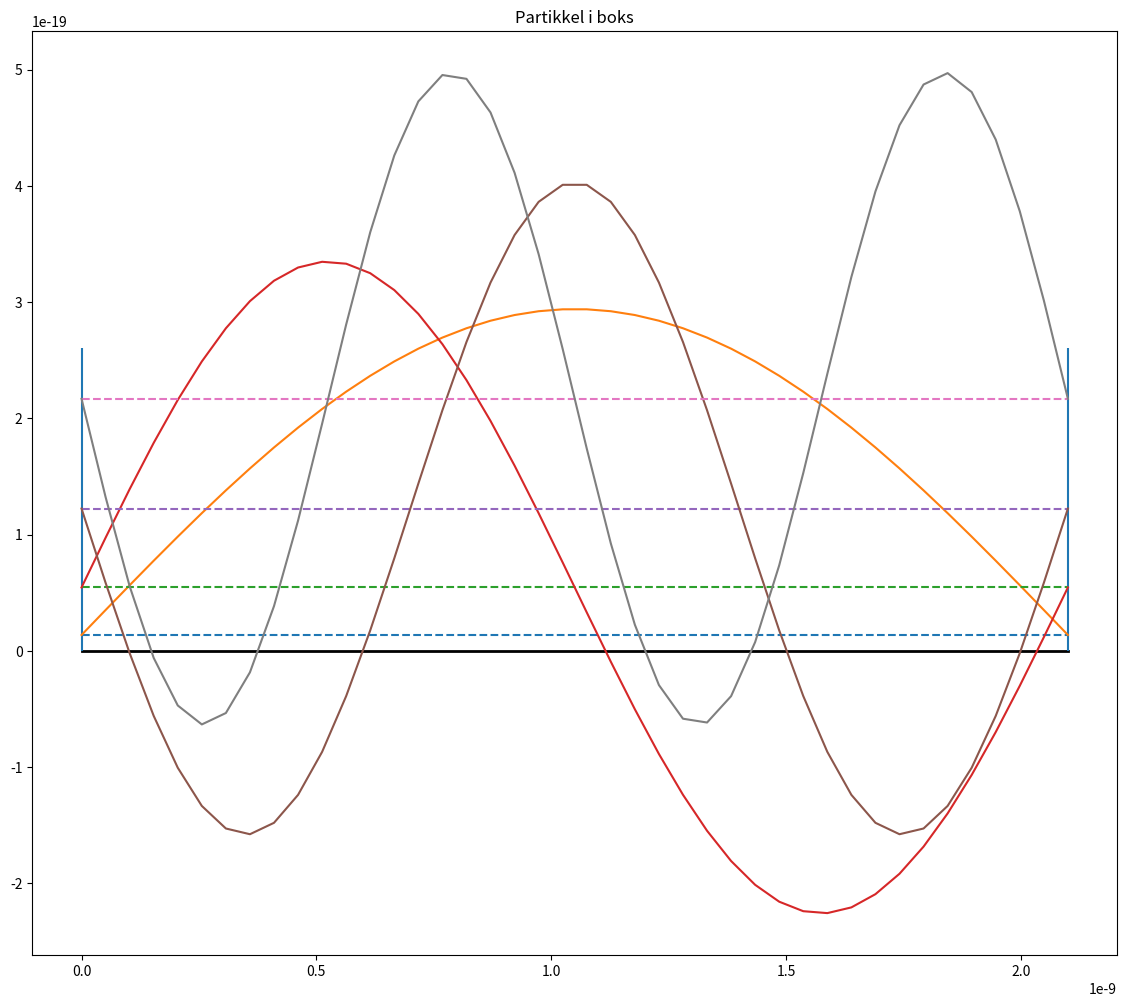
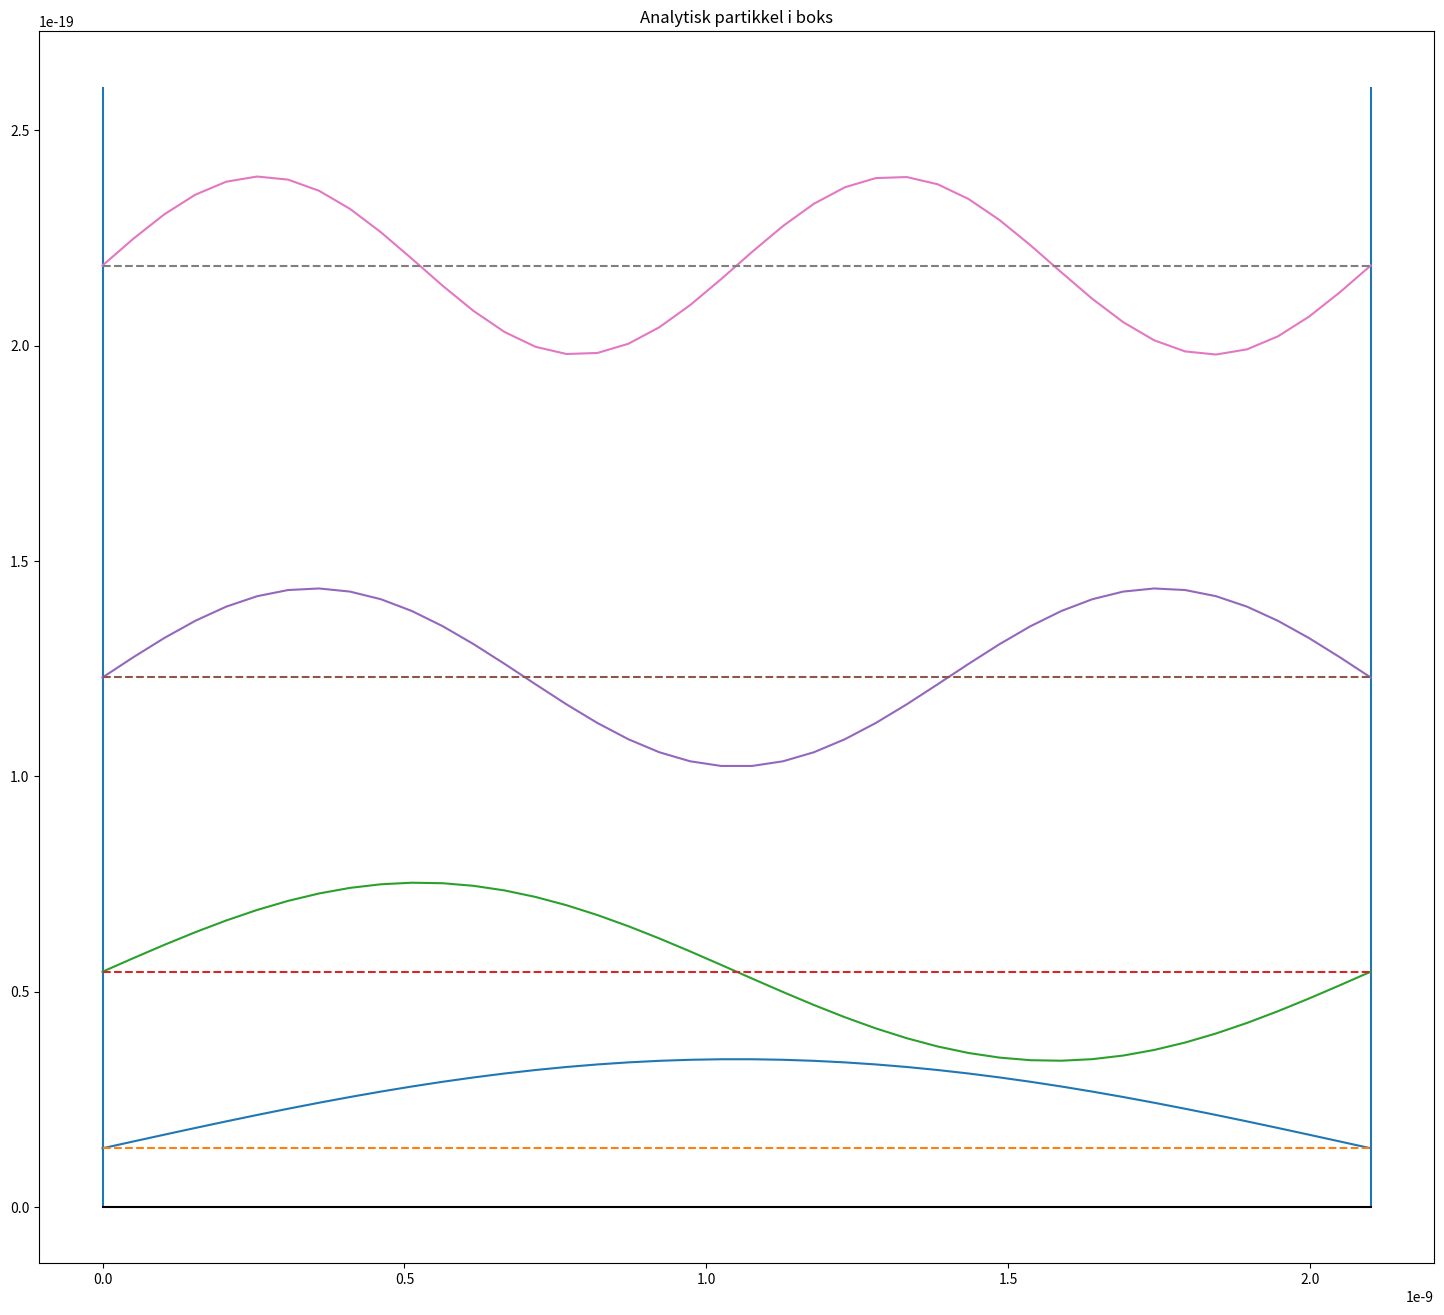
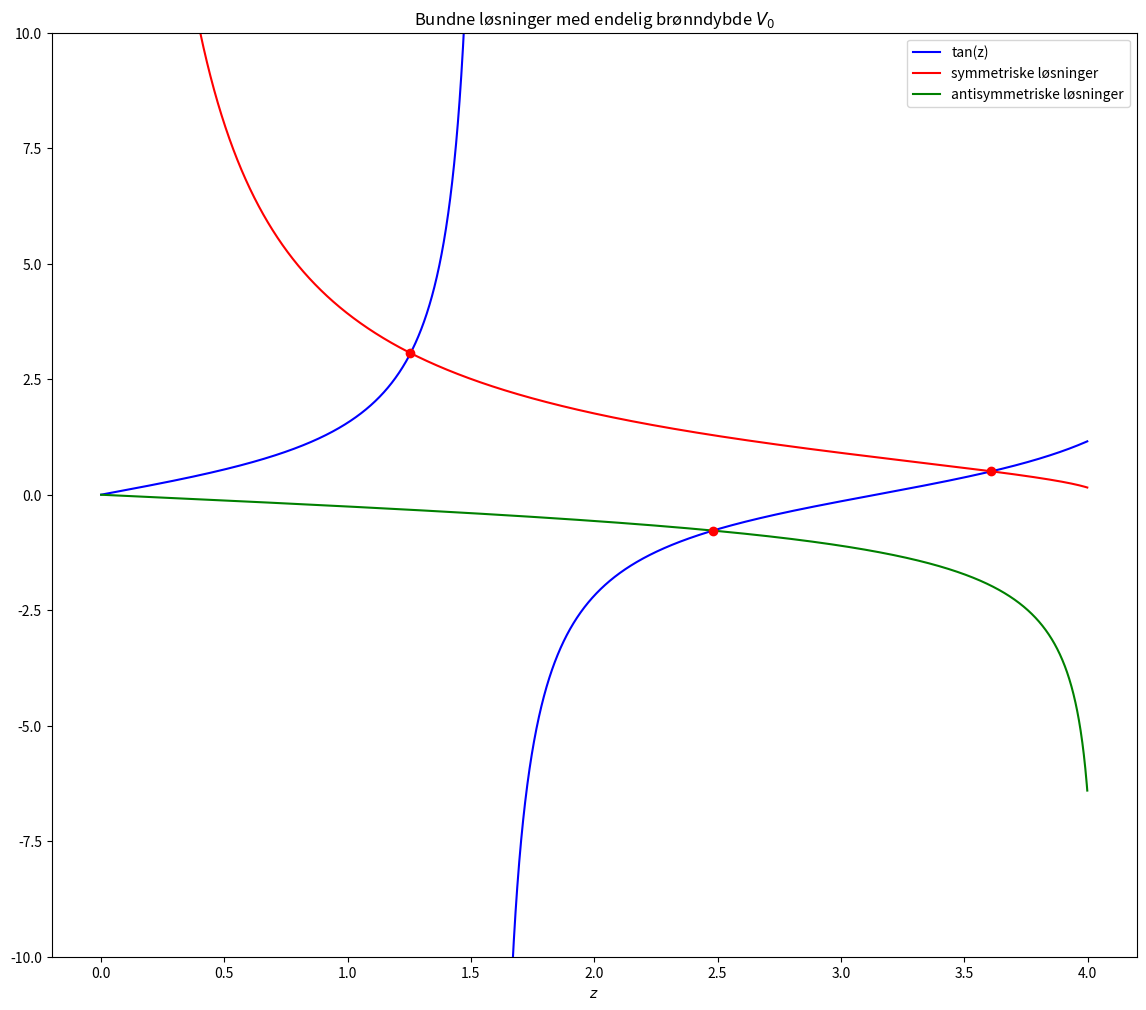
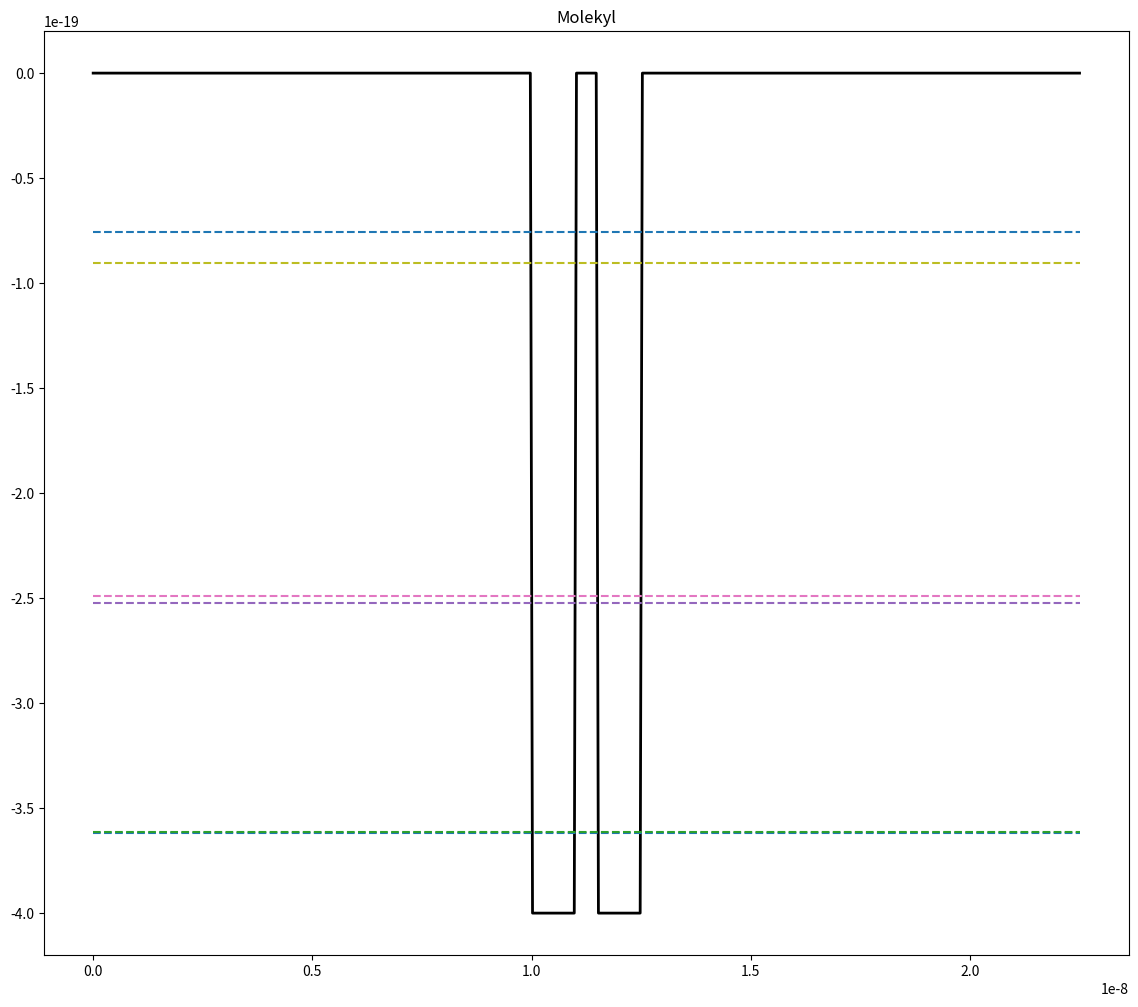
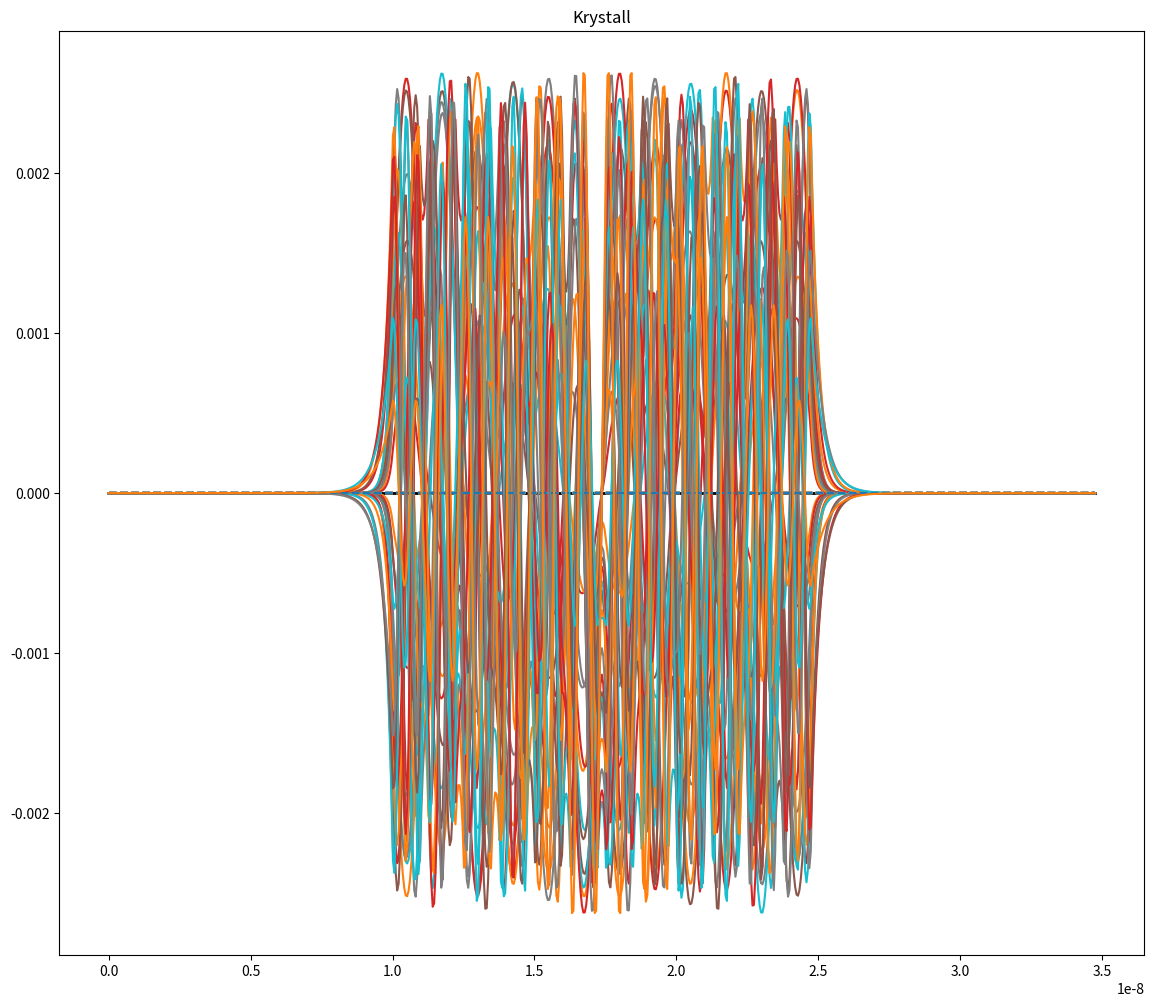
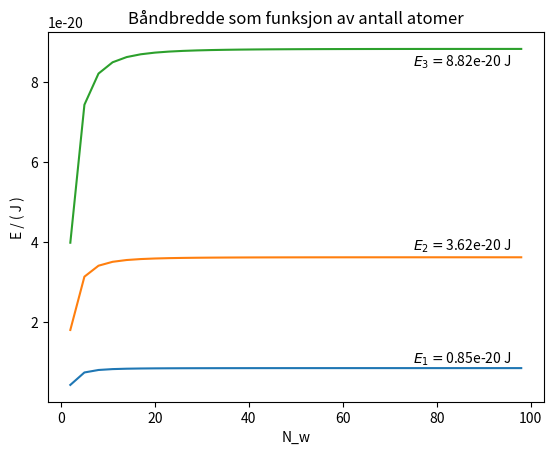
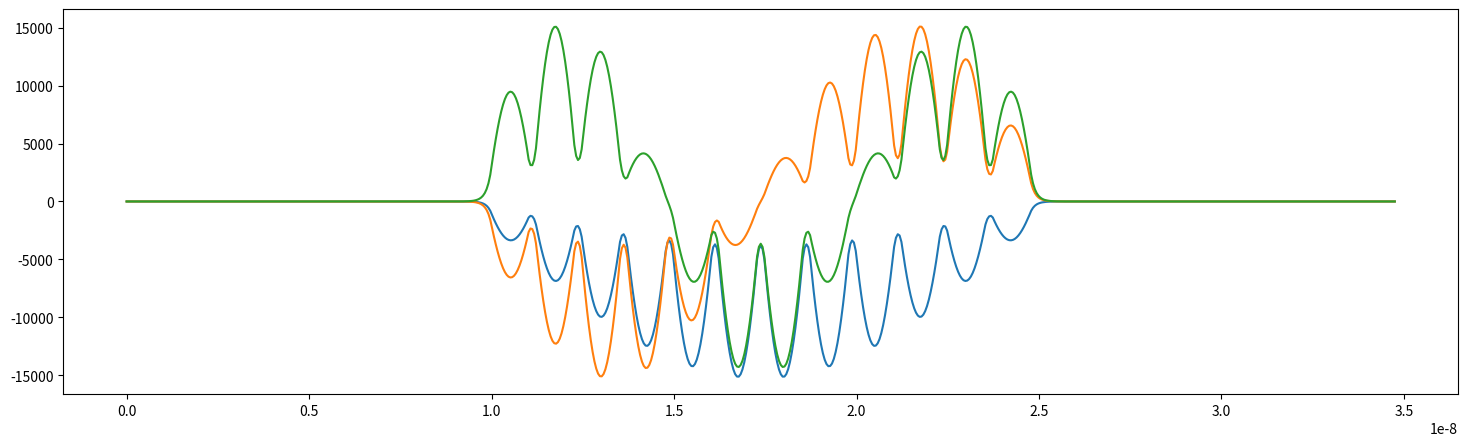

Here is the Python script that generated these plots, in order:
import numpy as np
from scipy import linalg as lg
from scipy import constants
from scipy import optimize
from matplotlib import pyplot as plt

#Definerer konstanter
m = constants.m_e        #Elektronmassen
h = constants.h          #Plancks konstant
h_b = constants.hbar     #Redusert Plancks konstant
n = 20                   #Antall intervaller per brønnområde 
pi = np.pi               #Pi
eV = constants.e         #Elektronvolt
w = 1e-9                 #Brønnbredde

def egenv(V, L, n):
    delta_x = L/(n+1)
    H_d = np.array([(h_b)**2/(m*delta_x**2) + V[i] for i in range(n)])
    H_oud = np.full(n-1, -(h_b)**2/(2*m*delta_x**2))
    e_val, e_vec = lg.eigh_tridiagonal(H_d, H_oud)
    return e_val, e_vec

def normalize(e_vec_i, delta_x ):
    return e_vec_i/np.sqrt(delta_x) 

def get_potential_vector(N_w, V_0, w, b = 0): 
    k = b/w
    
    V_s = np.zeros(10*n)                         #Område på 10w på hver side av brønnområdet
    V_w = np.ones(n) * V_0                       #Potensialet i selve brønnen/-ene
    V_b = np.zeros(int(k*n))                     #Potensialet mellom brønnene
    
    #Setter sammen V_s, V_w og V_b slik at potensialet V har riktig antall brønner,
    #avstand mellom dem og 10w på hver side av ytterste brønnområde
    V = np.append(np.append(V_s, np.tile(np.append(V_w, V_b), N_w-1)), np.append(V_w, V_s))
    
    N = 21*n + (N_w - 1) * (n + int(k*n))      #Antall punkter med verdier i V
    L = N/n * w                                #Bredden til hele "boksen"
    
    return V, N, L
   

def figur(V, e_val, e_vec, tittel, L, partikkel_i_boks = False):
    scale = (1/np.amax(e_vec[:,0]))*1.5e-25
    
    x_val = np.linspace(0, L, len(V))
    
    delta_x = L/(len(V)+1)
    
    #Lager figur og plotter potensialet
    plt.figure(tittel, figsize=(14, 12), dpi= 80, facecolor='w', edgecolor='k')
    plt.title(tittel)
    plt.plot(x_val, V, linewidth=2, color="black")
    
    if partikkel_i_boks:
        plt.vlines(0,ymin=0, ymax=abs(e_val[maxit-1])*1.2)
        plt.vlines(L,ymin=0, ymax=abs(e_val[maxit-1])*1.2)
    
    it = 0
    
    print("Bundne tilstander: ")
    for i in range(len(e_val)):
        if e_val[i] < 0:
            vec = normalize(e_vec[:,i], delta_x)
            vec = vec * scale + e_val[i]
            print("Energinivå nr.", i+1, "=", round(e_val[i] / eV, 4), "eV")
            plt.plot(x_val, np.array([e_val[i] for x in range(len(x_val))]), "--")
            plt.plot(x_val, vec)
        else:
            if maxit == 0: break
            if it == 0 and not partikkel_i_boks: print("\nUbundne tilstander:")
            
            vec = normalize(e_vec[:,i], delta_x)
            
            if partikkel_i_boks:
                vec= np.append(np.array([0]),vec)
                vec=np.append(vec, np.array([0]))
                
            vec = vec * scale + e_val[i]
            print("Energinivå nr.", i+1, "=", round(e_val[i] / eV, 4), "eV")
            plt.plot(x_val, np.array([e_val[i] for x in range(len(x_val))]), "--")
            plt.plot(x_val, vec)
            
            it += 1
            if it == maxit:
                break
    plt.show()

#Lager potensialvektor med n intervaller, en til å beregne egenverdier/egenvektorer og en til plotting.
V = np.zeros(n*2)
V2 = np.zeros(n*2 + 2)

#Definerer størrelsen på intervallet
L = w*2+w/n*2

#Finner numeriske egenverdier og egenvektorer
e_val_pb, e_vec_pb = egenv(V, L, 2*n)

#Bestemmer hvor mange løsninger man vil tegne
maxit = 4

#Plotter numeriske løsninger
figur(V2, e_val_pb, e_vec_pb, "Partikkel i boks", L, True)


#funksjon som returnerer j-te egenverdi/egenvektor til analytisk løsning av TUSL for partikkel i boks
def partikkel_i_boks(j, L, N):
    delta_x = L/(N+1)
    k = j*pi/L
    an_e_val = h_b**2*k**2/(2*m)
    an_e_vec = np.array([np.sqrt(2/L) * np.sin(k*delta_x*i) for i in range(0,N+2)])
    return an_e_val, an_e_vec

#Finner og plotter analytiske løsninger
x_val = np.linspace(0, L, n*2+2)
plt.figure("Analytisk partikkel i boks", figsize=(18, 16))
plt.vlines(0,ymin=0, ymax=2.6e-19)
plt.vlines(L,ymin=0, ymax=2.6e-19)
plt.title("Analytisk partikkel i boks")
plt.plot(x_val, np.zeros(n*2+2), color="black")
for i in range(1,5):
    an_e_val_pb, an_e_vec_pb = partikkel_i_boks(i, L, n*2)
    print("Energinivå nr", i ,":", round(an_e_val_pb /eV,4), "eV" )
    plt.plot(x_val, an_e_vec_pb*6.7e-25+an_e_val_pb)
    plt.plot(x_val, np.array([an_e_val_pb for x in range(len(x_val))]), "--")
plt.show()

def orthogonal(v1, v2, tol):
    skalarprodukt = v1 @ v2
    return (abs(skalarprodukt)<tol)

def orthonormal_set(e_vec, tol):
    n, m = np.shape(e_vec)
    for i in range(m):
        if (not abs(e_vec[:,i]@e_vec[:,i] - 1)<tol):                       #Sjekker at vektorene er normerte
            return False
        for j in range(m):
            if (j != i and (not orthogonal(e_vec[:,i], e_vec[:,j], tol))): #Sjekker at ulike egenvektorer er ortogonale
                return False
    return True

#Sjekker hvorvidt egenvektorene til partikkel-i-boks-tilfellet er ortogonale
print(orthonormal_set(e_vec_pb, 0.001))

def N(V_0):
    return 1 - n_bundne + ((w*np.sqrt(2 * m * V_0))) / (np.pi * h_b)

n_bundne = 3
root_3 = optimize.fsolve(N, np.array(1E-19))     #Nedre potensialnivå, lavere potensialer gir kun 2 bundne tilstander eller færre

n_bundne = 4
root_4 = optimize.fsolve(N, np.array(1E-19))     #Øvre potensialnivå, høyere potensialer gir 4 bundne tilstander eller flere

print(f"Med en omega = {w}m får man {n_bundne - 1} bundne tilstander med et potensial i intervallet [ {float(root_3)/eV:.6} eV , {float(root_4)/eV:.6} eV ].")


#Definerer brønndybde
V_0 = -4e-19

#Lager potensialvektor og henter antall målepunkter og størrelse på boksen
V_a, N_a, L_a = get_potential_vector(1, V_0, w)

#Finner egenverdier og egenvektorer for atom
e_val_a, e_vec_a = egenv(V_a, L_a, N_a)
#Bestemmer hvor mange ubundne løsninger man vil tegne
maxit = 10

#Plotter figuren for atom
figur(V_a, e_val_a, e_vec_a, "Atom", L_a)

z0 = np.sqrt(2*m*abs(V_0)*(w/2)**2) / h_b       #z0 som gitt i teksten ovenfor
 
#Regner ut energien ved en gitt z-verdi (der z er gitt som i teksten ovenfor)
def energi(z):  
    return -abs(V_0) + z**2 * h_b**2 / (2 * m * (w/2)**2)
   
#Den symmetriske delen til høyresiden av funksjonen ovenfor
def symmetrisk(z):                      
    return np.sqrt((z0/z)**2 - 1)

#Den antisymmetriske delen til høyresiden av funksjonen ovenfor
def anti_symmetrisk(z):                     
    return -1 / np.sqrt((z0/z)**2 - 1)

#Funksjon som gir output 0 når tan(z) og den symmetriske løsningen skjærer hverandre. Brukes til å finne skjæringspunktet
def skjaer_symmetrisk(z):
    return np.tan(z) - symmetrisk(z)

#Funksjon som gir output 0 når tan(z) og den antisymmetriske løsningen skjærer hverandre. Brukes til å finne skjæringspunktet
def skjaer_antisymmetrisk(z):
    return np.tan(z) - anti_symmetrisk(z)


z = np.arange(1, 4000) * 1E-3                 #Lager et array med verdier for z mellom 0 og 1

tan = np.tan(z)                               #Array med løsninger tan(z) 
s = symmetrisk(z)                             #Array med symmetriske løsninger for z
a_s = anti_symmetrisk(z)                      #Array med antisymmetriske løsninger for z

threshold = 100                               #Fjerner asymptoten til tan fra plottet
tan[tan < - threshold] = np.inf

plt.plot(z, tan, 'b-', label='tan(z)')                                 #Plotter tan(z)
plt.plot(z, s, 'r-', label='symmetriske løsninger')                    #Plotter de symmetriske verdiene
plt.plot(z, a_s, 'g-', label='antisymmetriske løsninger')              #Plotter de antisymmetriske verdiene

idx_s = np.argwhere(np.diff(np.sign(tan - s))).flatten()               #Finner indeksene til de symmetriske skjæringspuntene
idx_as = np.argwhere(np.diff(np.sign(tan - a_s))).flatten()            #Finner indeksene til de antisymmetriske skjæringspunktene

plt.plot(z[idx_s], tan[idx_s], 'ro')                                   #Markerer skjæringspunktene på plottet
plt.plot(z[idx_as], tan[idx_as], 'ro')

#Markerer resten av elementene i plottet
plt.ylim(-10, 10)                                                   
plt.title("Bundne løsninger med endelig brønndybde $V_{0}$")           
plt.xlabel(r"$z$")
plt.legend()


#Regner ut skjæringspunktene og legger dem i et array
z_total = np.array([])

z_1 = optimize.fsolve(skjaer_symmetrisk, 1)
z_total = np.append(z_total, np.array([z_1]))
z_2 = optimize.fsolve(skjaer_antisymmetrisk, 2.5)
z_total = np.append(z_total, np.array([z_2]))
z_3 = optimize.fsolve(skjaer_symmetrisk, 3.5)
z_total = np.append(z_total, np.array([z_3]))

#Bruker energi(z)-funksjonen til å regne ut energiegenverdiene fra z-verdiene
E = energi(z_total)

print("En potensialbrønn med endelig dybde V0 =", V_0, "J og bredde L =", w, "m gir energiene:\n")

for i in range(len(E)):
    print("Energinivå nr.", i+1, "=", f"{E[i]/eV : .4} eV | Numerisk: {e_val_a[i] /eV:.4} eV | Forskjell:", 
          f"{(e_val_a[i] - E[i])/eV:.4}eV    {(1 - e_val_a[i] / E[i]) * 100:.5}%" )

plt.show()

delta_x_a = L_a/(N_a+1)

def wavelength(E, V_0):
    wave_num = np.sqrt(2*m*abs(E-V_0))/h_b             #Bølgetall
    wave_length = 2*pi/wave_num                        #Bølgelengde beregnet med bølgetallet
    print("Wave length =", wave_length, "m")


#Bundne tilstander
print("Bundne tilstander")
for i in range(3):
    print("\nTilstander nr.", i, "i brønnen:")
    wavelength(e_val_a[i], V_0)
    print("Bølgelengde til partikkel i boks:", w*(2/(1+i)))
        
#Ubundne tilstander
#Utenfor brønnen
print("\nUbunden tilstand")
print("Utenfor brønnen:")
wavelength(e_val_a[4], 0)

#I brønnen
print("\nI brønnen:")
wavelength(e_val_a[4], V_0)

#Avstand mellom brønnene/atomene
b = w/2

#Lager potensialvektor og henter antall målepunkter og størrelse på boksen
V_m, N_m, L_m = get_potential_vector(2, V_0, w, b)

#Finner egenverdier og egenvektorer
e_val_m, e_vec_m = egenv(V_m, L_m, N_m)

#Bestemmer for mange ubundne løsninger man vil tegne
maxit = 0

#Plotter figuren for toatomig molekyl
figur(V_m, e_val_m, e_vec_m, "Molekyl", L_m)

def bindingsenergi(atom_num, eval_at, eval_mol):
    b_e = 0
    orbital_type = 0
    for i in range(atom_num):
        term = eval_mol[i]-eval_at[orbital_type] #Finner energiforskjellen mellom atomære og molekylære energinivåer
        b_e += term
        if (i+1)%2 == 0:
            orbital_type += 1
    return b_e/eV

#Bindingsenergi til Hydrogengass
b_e_h2 = bindingsenergi(1, e_val_a, e_val_m)
print("Bindingsenergi til H2:", b_e_h2, "eV")

#Bindingsenergi til Heliumgass
b_e_h2 = bindingsenergi(2, e_val_a, e_val_m)
print("Bindingsenergi til He2:", b_e_h2, "eV")
    

#Setter antall brønner og avstand mellom brønnene 
N_w = 12
b = w/4

#Lager potensialvektor og henter antall målepunkter og størrelse på boksen
V_cr, N_cr, L_cr = get_potential_vector(N_w, V_0, w, b)

#Finner energiegenverdier og egenvektorer
e_val_cr, e_vec_cr = egenv(V_cr, L_cr, N_cr)

#Plotter figuren for krystall
figur(V_cr, e_val_cr, e_vec_cr, "Krystall", L_cr)

def band_w_plot():
    #Lager figur 
    tittel = "Båndbredde som funksjon av antall atomer"
    plt.figure(tittel)

    x_values = np.array([i for i in range(2, 101, 3)])     #Verdier for N_w
    
    band_bredde_gr = np.array([])                          #Båndbredde rundt grunntilstanden
    band_bredde_1 = np.array([])                           #Båndbredde rundt 1. eksiterte tilstand 
    band_bredde_2 = np.array([])                           #Båndbredde rundt 2. eksiterte tilstand
    
    for n_w in x_values:
        v_temp, N_temp, L_temp = get_potential_vector(n_w, V_0, w, b)     #Finner potensial                               
        e_val_temp, e_vec_temp = egenv(v_temp, L_temp, N_temp)            #Henter ut energiegenverdiene (og vektorene, men de trenger vi ikke)
        
        band_bredde_gr = np.append(band_bredde_gr, np.array([e_val_temp[n_w - 1] - e_val_temp[0*n_w]]))   #Finner båndbredden til grunntilstanden men n_w brønner
        band_bredde_1 = np.append(band_bredde_1, np.array([e_val_temp[2*n_w - 1] - e_val_temp[1*n_w]]))   #Finner båndbredden til 1. eksiterte tilstand men n_w brønner
        band_bredde_2 = np.append(band_bredde_2, np.array([e_val_temp[3*n_w - 1] - e_val_temp[2*n_w]]))   #Finner båndbredden til 2. eksiterte tilstand men n_w brønner

    plt.plot(x_values, band_bredde_gr)      #Plotter båndbreddene
    plt.plot(x_values, band_bredde_1)
    plt.plot(x_values, band_bredde_2)
    
    plt.title(tittel)
    plt.xlabel("N_w")
    plt.ylabel("E / ( J )")
    
    plt.text(75, band_bredde_gr[-1] * (1 + 0.14), r"$E_{1} =$" + str(round(band_bredde_gr[-1]*1e20,2)) + "e-20 J")
    plt.text(75, band_bredde_1[-1] * (1 + 0.05), r"$E_{2} =$" + str(round(band_bredde_1[-1]*1e20,2)) + "e-20 J")
    plt.text(75, band_bredde_2[-1] * (1 - 0.05), r"$E_{3} =$" + str(round(band_bredde_2[-1]*1e20,2)) + "e-20 J")
    
    plt.show()
    
band_w_plot()

print("Høyeste energi til elektronene er: ", round(e_val_cr[2 * N_w - 1]/eV , 5), " eV")
print("Båndgapet er på: ", round((e_val_cr[2*N_w] - e_val_cr[2 * N_w - 1])/eV, 4), " eV.")

def Bloch_plott():
    
    #Lager en figur
    tittel = "Bloch-plott"
    plt.figure(tittel, figsize=(18, 5), dpi= 80, facecolor='w', edgecolor='k')

    it = 3    #Antall energinivåer som skal vurderes
    
    x_val_cr = np.linspace(0, L_cr, N_cr)  
    dx_cr = L_cr / (N_cr + 1)
    
    for i in range(it):
        e_vec_cr_norm = normalize(e_vec_cr[:,i], dx_cr)                             #Normaliserer egenfunksjonen
        
        print("Energinivå nr.", i+1, "=", round(e_val_cr[i] / eV, 4), "eV")
        
        plt.plot(x_val_cr, e_vec_cr_norm)                                           #Plotter egenfunksjonen
        
        grad = np.gradient(e_vec_cr_norm)                                           #Deriverer egenfunksjonen
        idx = np.argwhere(np.diff(np.sign(grad - np.zeros(len(grad))))).flatten()   #og finner indeksene til nullpunktene

        #plt.plot(x_val_cr[idx], e_vec_cr_norm[idx], 'o')
        #plt.plot(x_val_cr, grad)
         
        a = x_val_cr[idx[int(len(idx)/(i+2)) + 1]] - x_val_cr[idx[int(len(idx)/(i+2)) - 1]]   #beregner perioden til u(x)
        
        print("Periodisiteten til u%d(x) = u%d(x+a): a ="% (i+1, i+1), f"{a:.6}", "m | Forskjell:", f"{w+b-a:.6}", 
              "m    ", f"{(1 - (w+b)/a) * 100:.4}" , "%")
        
        print()
    print("(Forskjellen er regnet ift. w+b = 1.25e-9 m)")
    
    plt.show()
    
Bloch_plott()

